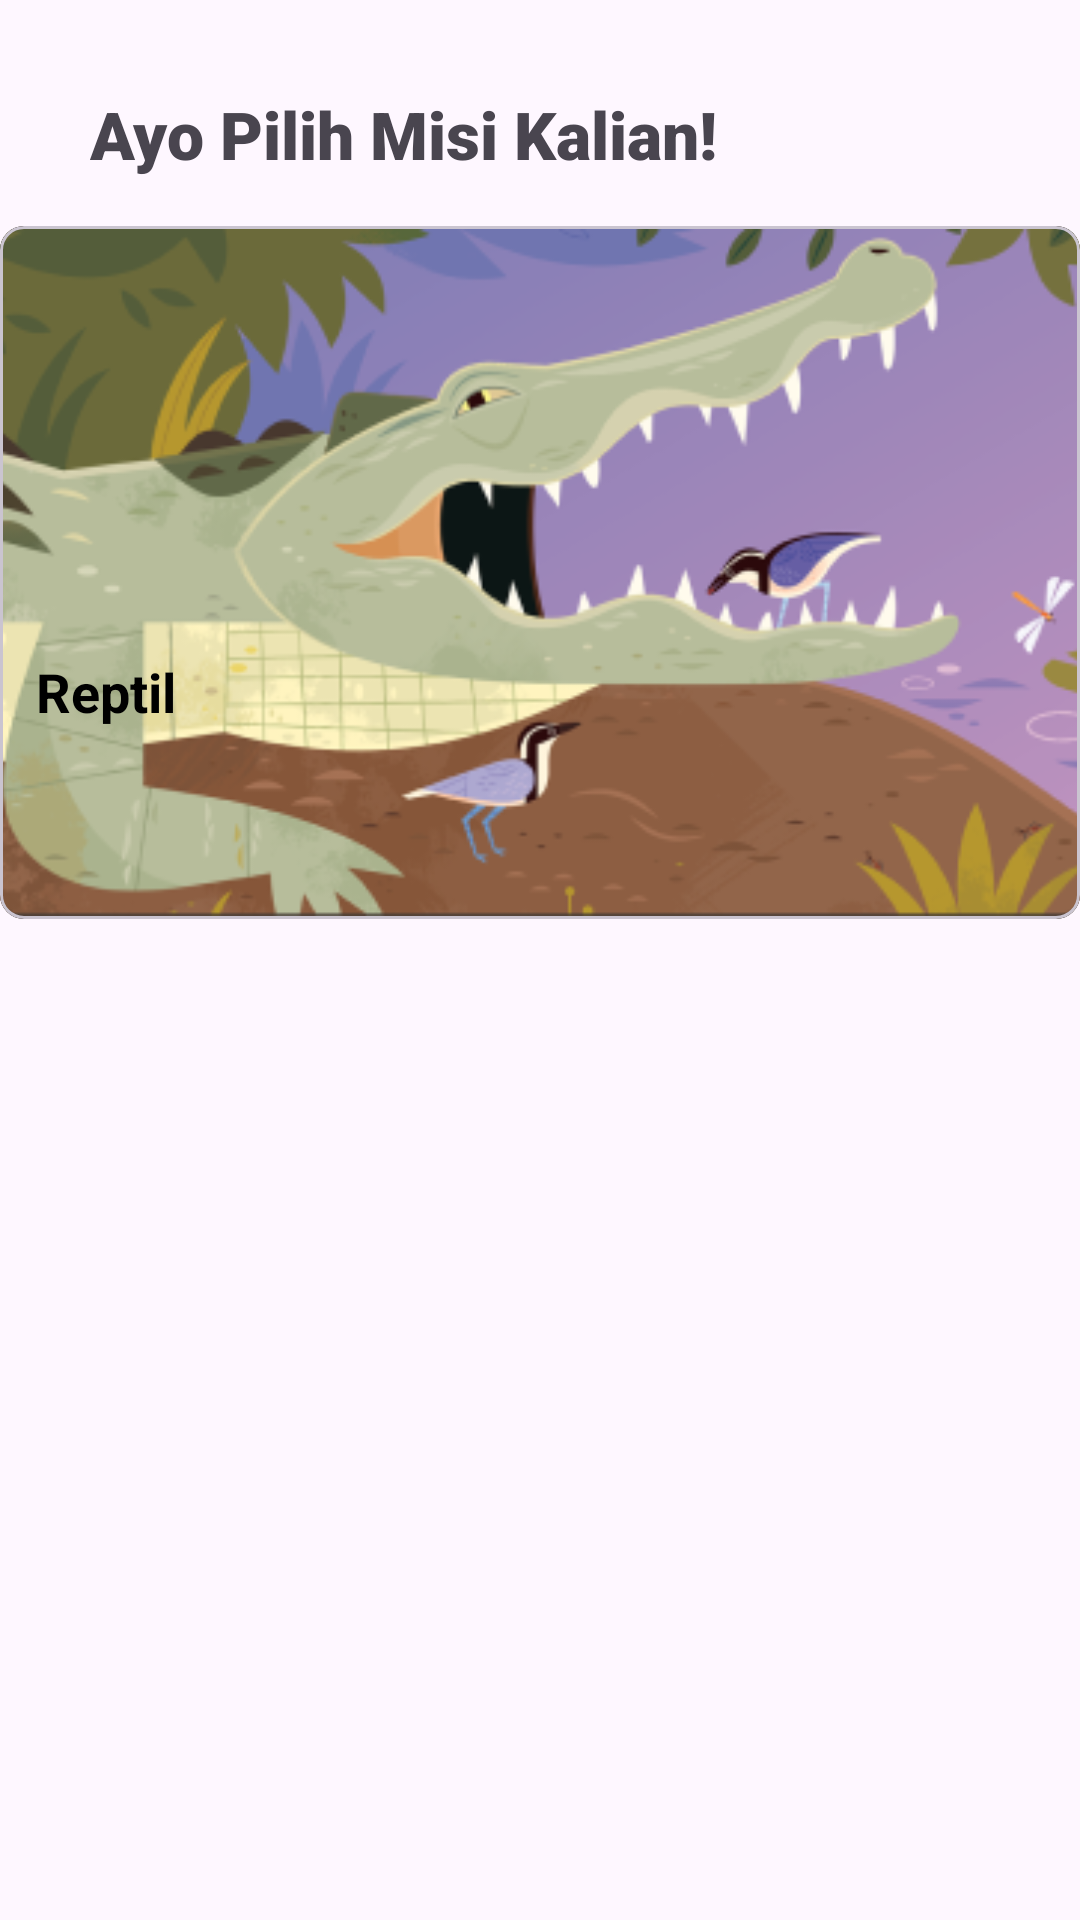

The Android layout XML behind this screen, and the referenced resources:
<!-- AndroidManifest.xml: application theme Theme.Animalkuiz -->
<!-- res/layout/fragment_quest.xml -->
<?xml version="1.0" encoding="utf-8"?>
<androidx.constraintlayout.widget.ConstraintLayout xmlns:android="http://schemas.android.com/apk/res/android"
    xmlns:tools="http://schemas.android.com/tools"
    android:layout_width="match_parent"
    android:layout_height="match_parent"
    xmlns:app="http://schemas.android.com/apk/res-auto"
    tools:context=".QuestFragment">

    <TextView
        android:id="@+id/tv_pilihmisi"
        android:layout_width="wrap_content"
        android:layout_height="wrap_content"
        android:layout_margin="30dp"
        android:fontFamily="sans-serif-black"
        android:text="Ayo Pilih Misi Kalian!"
        android:textSize="22dp"
        android:textStyle="bold"
        app:layout_constraintStart_toStartOf="parent"
        app:layout_constraintTop_toTopOf="parent" />

    <ScrollView
        android:layout_width="match_parent"
        android:layout_height="0dp"
        app:layout_constraintTop_toBottomOf="@id/tv_pilihmisi"
        app:layout_constraintBottom_toBottomOf="parent"
        >

        <com.google.android.material.card.MaterialCardView
            android:id="@+id/cardQuest"
            android:layout_gravity="center_horizontal"
            android:layout_width="wrap_content"
            android:layout_height="wrap_content"
            android:layout_marginTop="16dp"
            app:cardBackgroundColor="@color/white"
            app:cardCornerRadius="8dp"
            app:layout_constraintEnd_toEndOf="parent"
            app:layout_constraintStart_toStartOf="parent"
            app:layout_constraintTop_toTopOf="parent"
            >

            <ImageView
                android:id="@+id/ivHewan"
                android:layout_width="match_parent"
                android:layout_height="match_parent"
                android:layout_gravity="center"
                android:background="@drawable/rounded"
                android:contentDescription="@string/ivfindanimal"
                app:srcCompat="@drawable/reptile" />

            <TextView
                android:id="@+id/textView3"
                android:layout_width="match_parent"
                android:layout_height="100dp"
                android:layout_gravity="center_horizontal|bottom"
                android:background="@drawable/roundedwhite"
                android:padding="12dp"
                android:text="Reptil"
                android:textColor="@color/black"
                android:textSize="18sp"
                android:textStyle="bold">

            </TextView>

        </com.google.android.material.card.MaterialCardView>

    </ScrollView>

</androidx.constraintlayout.widget.ConstraintLayout>
<!-- resources referenced by this layout -->
<resources>
  <color name="black">#FF000000</color>
  <color name="white">#FFFFFFFF</color>
  <!-- drawable reptile: png bitmap (drawable, 74547 bytes) -->
  <!-- drawable rounded (drawable) -->
  <?xml version="1.0" encoding="utf-8"?>
  <shape xmlns:android="http://schemas.android.com/apk/res/android">
      <corners android:radius="6dp" />
      <solid android:color="@color/brown" />
  </shape>
  <string name="ivfindanimal">IvFindAnimal</string>
  <style name="Theme.Animalkuiz" parent="Theme.Material3.DayNight.NoActionBar">
          
          
          
          <item name="colorOnPrimary">@color/white</item>
          
          <item name="colorSecondary">@color/teal_200</item>
          <item name="colorSecondaryVariant">@color/teal_700</item>
          <item name="colorOnSecondary">@color/black</item>
          
          <item name="android:statusBarColor">?attr/colorPrimaryVariant</item>
          
      </style>
  <color name="brown">#433B35</color>
  <color name="teal_200">#FF03DAC5</color>
  <color name="teal_700">#FF018786</color>
</resources>
